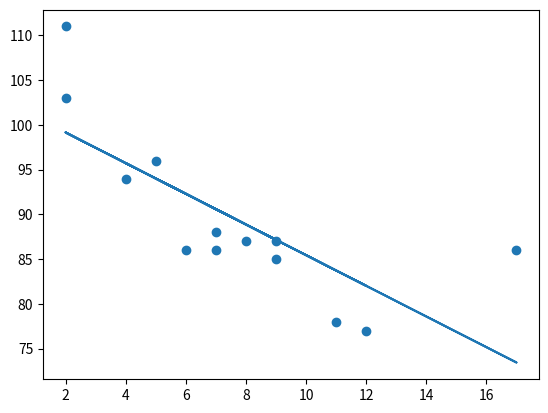

Generate this figure with matplotlib:
import matplotlib.pyplot as plt
from scipy import stats

X = [5,7,8,7,2,17,2,9,4,11,12,9,6]
Y = [96,86,87,88,111,86,103,87,94,78,77,85,86]

slope, intercept, r, p, std_err  = stats.linregress(X,Y)

def myfunc(x):
    return(slope*x+intercept)

mymodel = list(map(myfunc,X))

plt.scatter(X,Y)
plt.plot(X, mymodel)
plt.show()